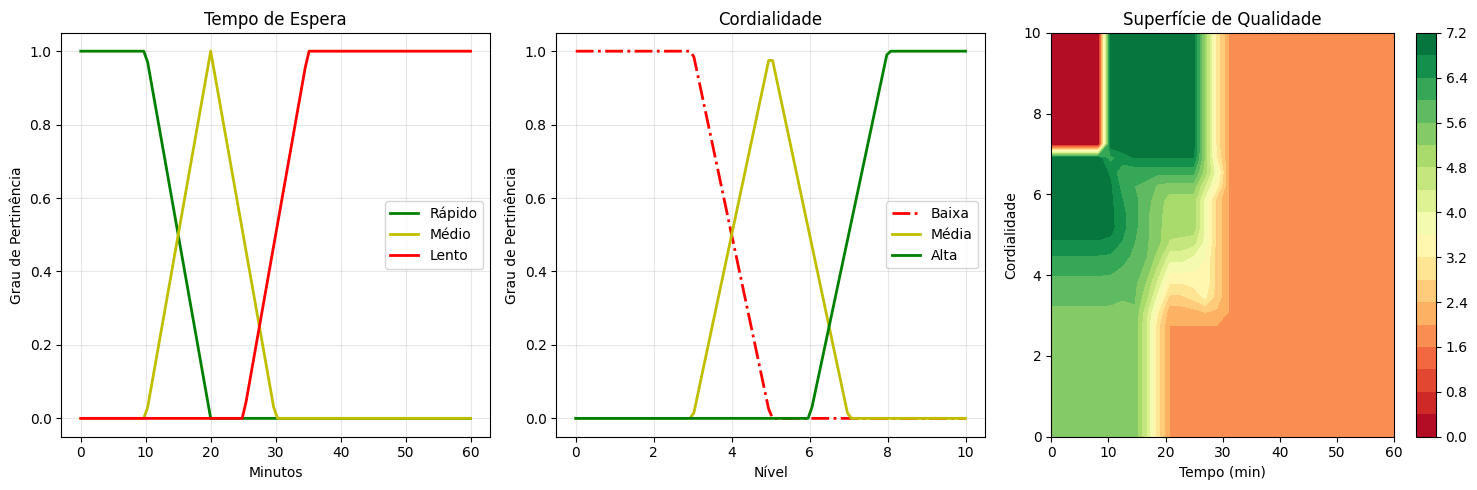

Here is the Python script that generated this plot:
import numpy as np
import matplotlib.pyplot as plt

plt.style.use('default')
plt.rcParams['figure.figsize'] = (10,6)

def tempo_rapido(x):
  # função de pertinência para tempo rápido (0-15 min)
  if x <= 10:
    return 1.0
  elif x <= 20:
    return (20 - x) / 10
  else:
    return 0.0
def tempo_medio(x):
  # função de pertinencia para tempo médio (10-30 min)
  if x <= 10:
    return 0.0
  elif x <= 20:
    return (x-10) / 10
  elif x <= 30:
    return (30 - x) / 10
  else:
    return 0.0
def tempo_lento(x):
  # função de tempo lento (25-60 min)
  if x <= 25:
    return 0.0
  elif x <= 35:
    return (x - 25) / 10
  else:
    return 1.0

def cordialidade_baixa(x):
  if x <= 3:
    return 1.0
  elif x <= 5:
    return (5 - x) / 2
  else:
    return 0.0
def cordialidade_media(x):
  if x <= 3:
    return 0.0
  elif x <= 5:
    return (x - 3) / 2
  elif x <= 7:
    return (7 - x) / 2
  else:
    return 0.0
def cordialidade_alta(x):
  if x <= 6:
    return 0.0
  elif x <= 8:
    return (x - 6) / 2
  else:
    return 1.0

def avaliar_atendimento(tempo, cordialidade):
  t_rapido = tempo_rapido(tempo)
  t_medio = tempo_medio(tempo)
  t_lento = tempo_lento(tempo)

  c_baixa = cordialidade_baixa(cordialidade)
  c_media = cordialidade_media(cordialidade)
  c_alta = cordialidade_alta(cordialidade)

  excelente = min(t_rapido, c_baixa)
  boa = max(min(t_rapido, c_media), min(t_medio, c_alta))
  regular = min(t_medio, c_media)
  ruim = max(min(t_lento, c_baixa), min(t_lento, c_media), min(t_lento, c_alta), min(t_rapido, c_baixa), min(t_medio, c_baixa))

  qualidade_final = (excelente * 9 + boa * 7 + regular * 5 + ruim * 2) / max(excelente + boa + regular + ruim, 0.001)
  return {
      'excelente': excelente,
      'boa': boa,
      'regular': regular,
      'ruim': ruim,
      'qualidade_final': qualidade_final
  }

def testar_sistema():
  casos_teste = [
      {"tempo": 8, "cordialidade": 9, "descrição": "Atendimento rápido e muito cordial"}, {"tempo": 15, "cordialidade": 6, "descrição": "Atendimento médio"}, {"tempo": 35, "cordialidade": 3, "descrição": "Atendimento demorado e pouco cordial"}, {"tempo": 12, "cordialidade": 8, "descrição": "Bom atendimento geral"} 
    ]

  print("===TESTE DO SISTEMA DE LÓGICA NEBULOSA===\n")

  for i, caso in enumerate(casos_teste, 1):
    resultado = avaliar_atendimento(caso['tempo'], caso['cordialidade'])
    print(f"Caso {i} : {caso['descrição']}")
    print(f"Tempo de espera: {caso['tempo']} minutos")
    print(f"Cordialidade: {caso['cordialidade']}/10")
    print("Graus de pertinência:")
    print(f"Excelente: {resultado['excelente']}")
    print(f"Boa: {resultado['boa']}")
    print(f"Regular: {resultado['regular']}")
    print(f"Ruim: {resultado['ruim']}")
    print(f"Qualidade final: {resultado['qualidade_final']}/10\n")

testar_sistema()

def plotar_funcoes_pertinencia():
  tempo_range = np.linspace(0, 60, 100)
  plt.figure(figsize=(15, 5))

  plt.subplot(1, 3, 1)
  plt.plot(tempo_range, [tempo_rapido(t) for t in tempo_range], 'g-', label='Rápido', linewidth=2)
  plt.plot(tempo_range, [tempo_medio(t) for t in tempo_range], 'y-', label='Médio', linewidth=2)
  plt.plot(tempo_range, [tempo_lento(t) for t in tempo_range], 'r-', label='Lento', linewidth=2)
  plt.title('Tempo de Espera')
  plt.xlabel('Minutos')
  plt.ylabel('Grau de Pertinência')
  plt.legend()
  plt.grid(True, alpha=0.3)

  # Cordialidade
  cord_range = np.linspace(0, 10, 100)
  plt.subplot(1, 3, 2)
  plt.plot(cord_range, [cordialidade_baixa(c) for c in cord_range], 'r-.', label='Baixa', linewidth=2)
  plt.plot(cord_range, [cordialidade_media(c) for c in cord_range], 'y-', label='Média', linewidth=2)
  plt.plot(cord_range, [cordialidade_alta(c) for c in cord_range], 'g-', label='Alta', linewidth=2)
  plt.title('Cordialidade')
  plt.xlabel('Nível')
  plt.ylabel('Grau de Pertinência')
  plt.legend()
  plt.grid(True, alpha=0.3)
  # Superfície de qualidade
  plt.subplot(1, 3, 3)
  T, C = np.meshgrid(np.linspace(0, 60, 30), np.linspace(0, 10, 30))
  Z = np.zeros_like(T)

  for i in range(T.shape[0]):
    for j in range(T.shape[1]):
        resultado = avaliar_atendimento(T[i, j], C[i, j])
        Z[i, j] = resultado['qualidade_final']

  contour = plt.contourf(T, C, Z, levels=20, cmap='RdYlGn')
  plt.colorbar(contour)
  plt.title('Superfície de Qualidade')
  plt.xlabel('Tempo (min)')
  plt.ylabel('Cordialidade')

  plt.tight_layout()
  plt.show()

plotar_funcoes_pertinencia()